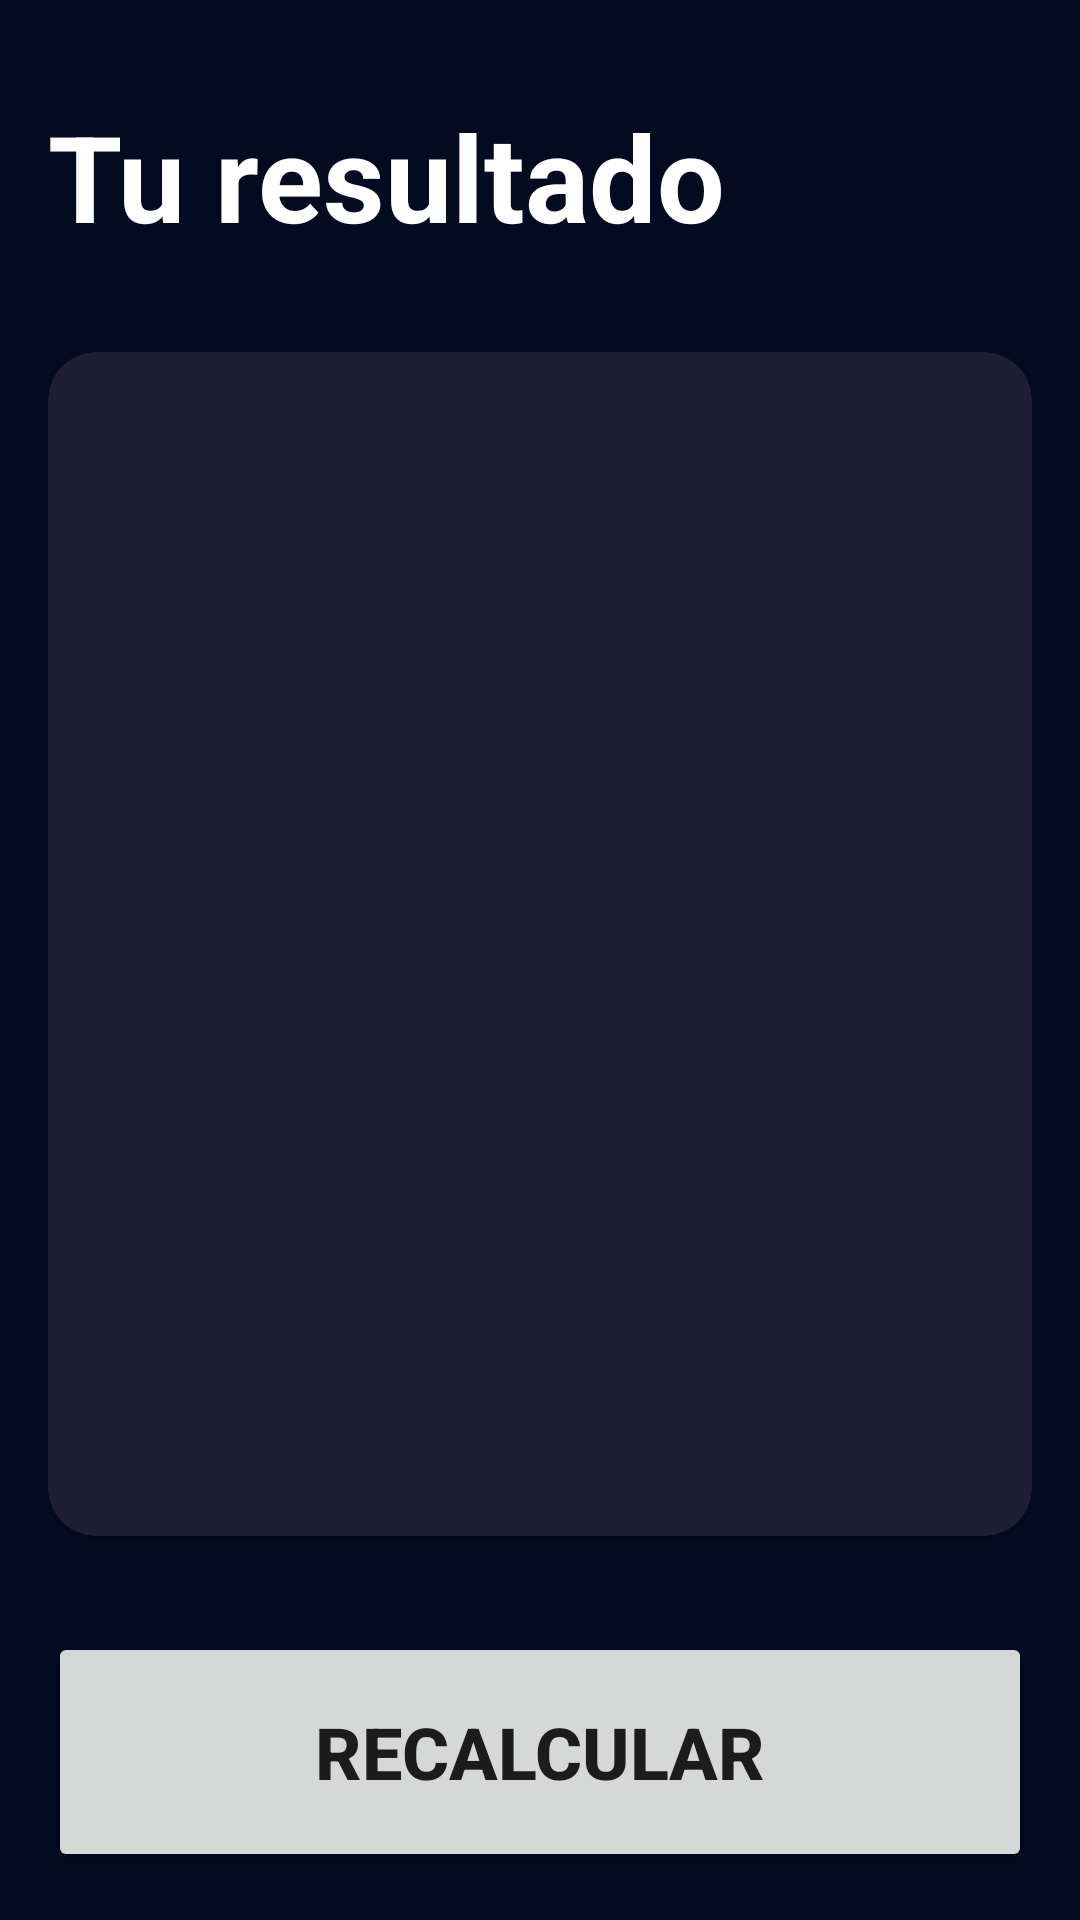

Reconstruct the res/layout file that produces this screen, plus the resources it refers to.
<!-- AndroidManifest.xml: application theme Theme.FirstApp -->
<!-- res/layout/activity_result_imc.xml -->
<?xml version="1.0" encoding="utf-8"?>
<androidx.constraintlayout.widget.ConstraintLayout xmlns:android="http://schemas.android.com/apk/res/android"
    xmlns:app="http://schemas.android.com/apk/res-auto"
    xmlns:tools="http://schemas.android.com/tools"
    android:id="@+id/main"
    android:layout_width="match_parent"
    android:layout_height="match_parent"
    tools:context=".imccalculator.ResultImcActivity"
    android:background="@color/background_app"
    android:padding="16dp">
    <TextView
        android:id="@+id/tvCalculate"
        android:layout_marginTop="16dp"
        android:layout_width="wrap_content"
        android:layout_height="wrap_content"
        android:text="@string/result"
        app:layout_constraintTop_toTopOf="parent"
        app:layout_constraintStart_toStartOf="parent"
        android:textSize="40sp"
        android:textStyle="bold"
        android:textColor="@color/white"/>

    <com.google.android.material.card.MaterialCardView
        android:layout_width="0dp"
        android:layout_height="0dp"
        android:layout_marginVertical="32dp"
        app:cardCornerRadius="16dp"
        app:layout_constraintTop_toBottomOf="@+id/tvCalculate"
        app:layout_constraintBottom_toTopOf="@+id/btnCalculate"
        app:layout_constraintStart_toStartOf="parent"
        app:layout_constraintEnd_toEndOf="parent"
        app:cardBackgroundColor="@color/background_component"
        >
        <androidx.appcompat.widget.LinearLayoutCompat
            android:layout_width="match_parent"
            android:layout_height="match_parent"
            android:orientation="vertical"
            android:gravity="center"
            android:layout_margin="16dp">


            <TextView
                android:id="@+id/tvResult"
                android:layout_width="wrap_content"
                android:layout_height="wrap_content"
                tools:text = "1sfasdfafasdasdfa"
                android:textSize="26sp"
                android:textStyle="bold"
                />
            <TextView
                android:id="@+id/tvIMC"
                android:layout_width="wrap_content"
                android:layout_height="wrap_content"
                tools:text = "60"
                android:textColor="@color/white"
                android:layout_marginVertical="64dp"
                android:textSize="80sp"
                android:textStyle="bold"
                />
            <TextView
                android:id="@+id/tvDescription"
                android:layout_width="wrap_content"
                android:layout_height="wrap_content"
                android:textColor="@color/white"
                tools:text = "60"
                android:textSize="26sp"

                />
        </androidx.appcompat.widget.LinearLayoutCompat>

    </com.google.android.material.card.MaterialCardView>


    <Button
        android:id="@+id/btnCalculate"
        android:layout_width="0dp"
        android:layout_height="80dp"
        android:text="@string/recalculate"
        android:textSize="24sp"
        android:textStyle="bold"
        android:layout_marginTop="20dp"
        app:layout_constraintEnd_toEndOf="parent"
        app:layout_constraintStart_toStartOf="parent"
        app:layout_constraintBottom_toBottomOf="parent"
         />

</androidx.constraintlayout.widget.ConstraintLayout>
<!-- resources referenced by this layout -->
<resources>
  <color name="background_app"> #030B20</color>
  <color name="background_component"> #1D1E33</color>
  <color name="white">#FFFFFFFF</color>
  <string name="recalculate">Recalcular</string>
  <string name="result">Tu resultado</string>
  <style name="Theme.FirstApp" parent="Theme.MaterialComponents.DayNight.DarkActionBar">
          
          <item name="colorPrimary">@color/purple_500</item>
          <item name="colorPrimaryVariant">@color/purple_700</item>
          <item name="colorOnPrimary">@color/white</item>
          
          <item name="colorSecondary">@color/teal_200</item>
          <item name="colorSecondaryVariant">@color/teal_700</item>
          <item name="colorOnSecondary">@color/black</item>
          
          <item name="android:statusBarColor">?attr/colorPrimaryVariant</item>
          
      </style>
  <color name="purple_500">#FF6200EE</color>
  <color name="purple_700">#FF3700B3</color>
  <color name="teal_200">#FF03DAC5</color>
  <color name="teal_700">#FF018786</color>
  <color name="black">#FF000000</color>
</resources>
